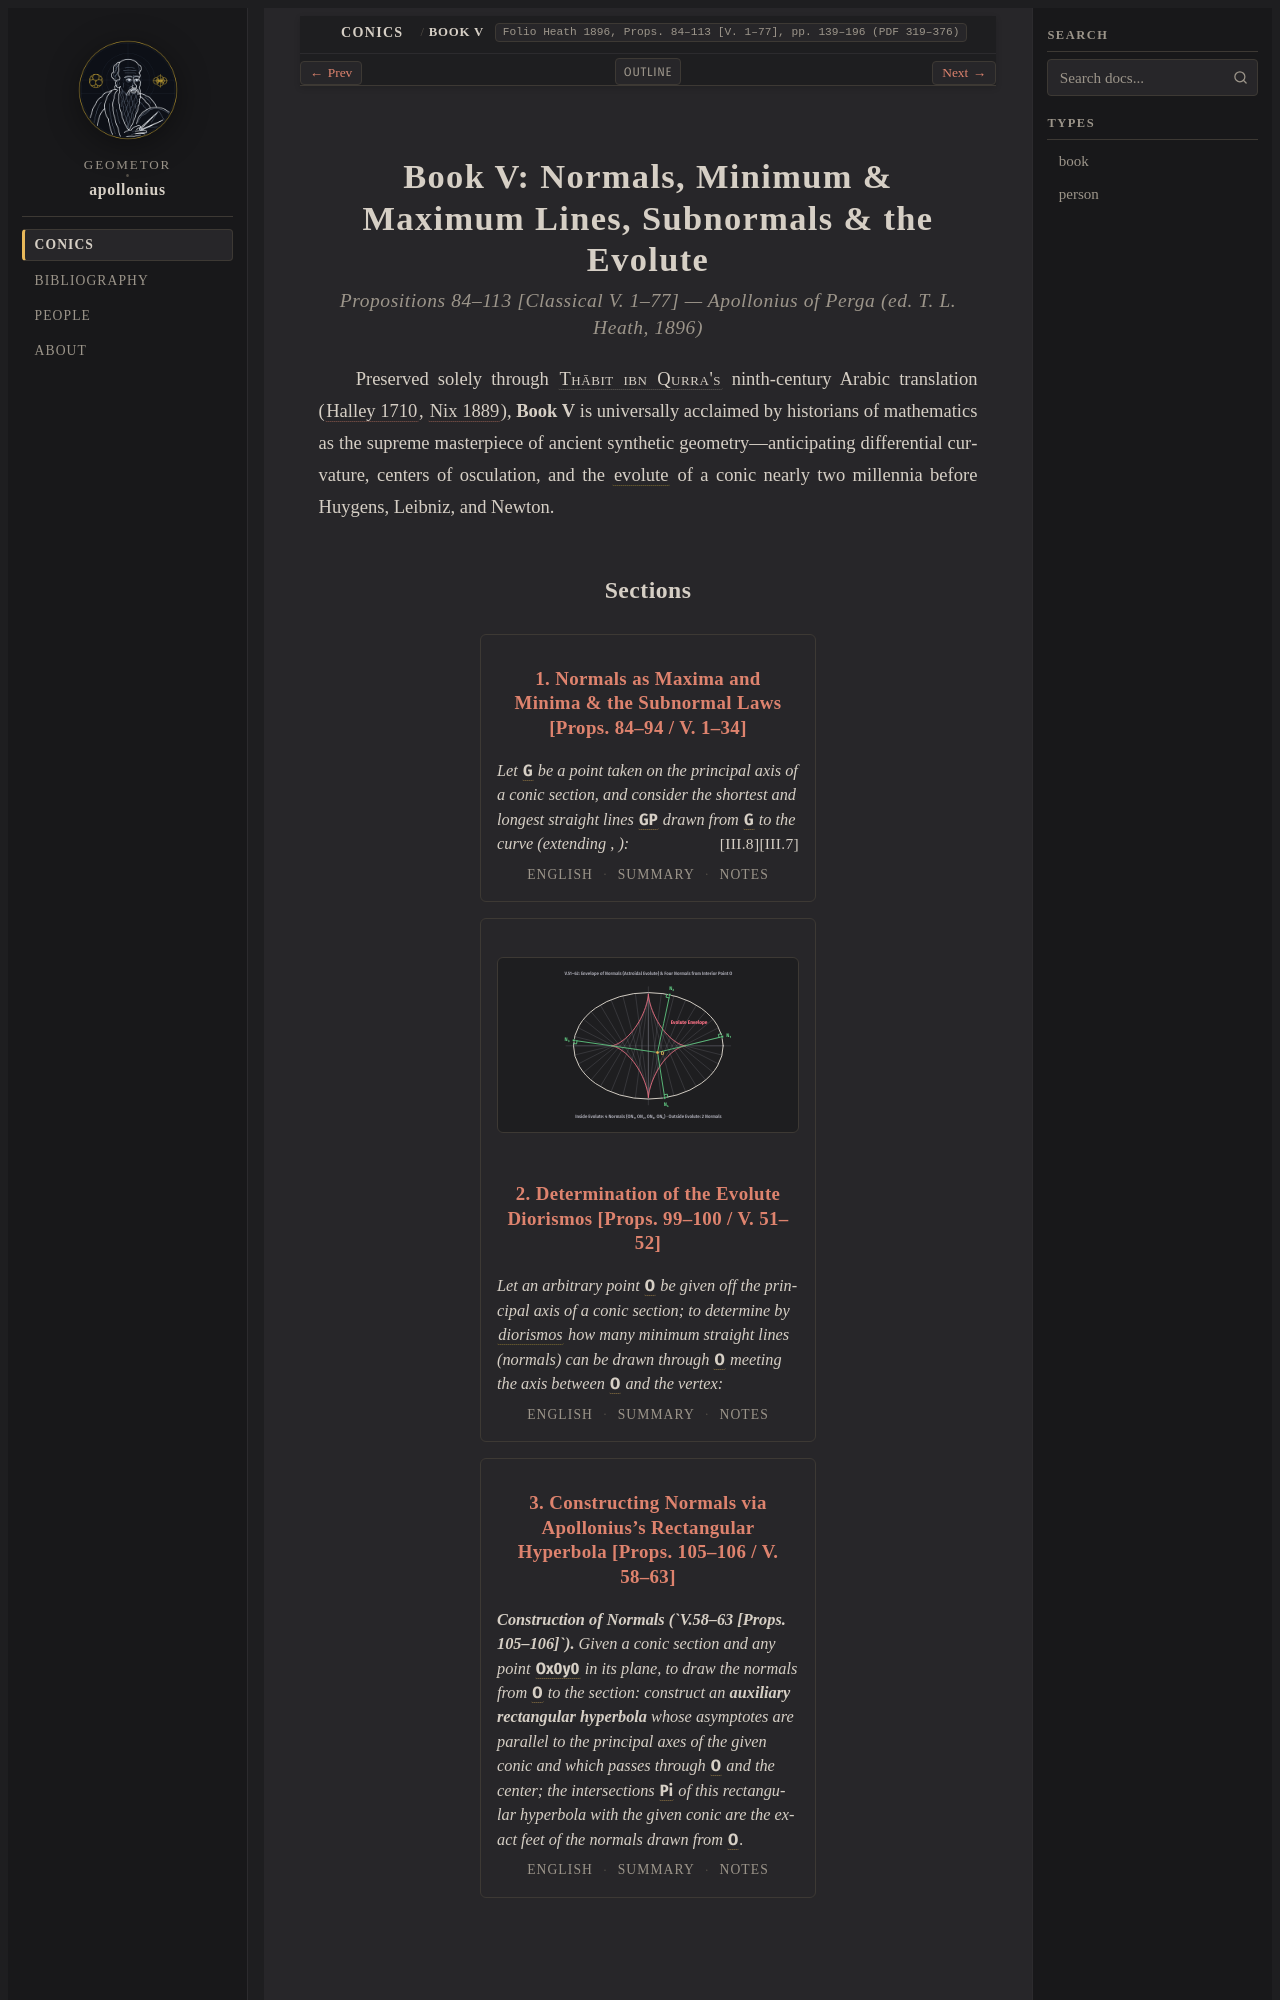

repository: geometor/apollonius · page: conics/book_05/index.html · generator: sphinx

:layout: book
:canonical_id: Book V
:breadcrumb_title: Book V
:order: 5
:title: Book V: Normals, Minimum & Maximum Lines, Subnormals & the Evolute
:hero: /_static/figures/fig_normals_evolute.svg
:folio: Heath 1896, Props. 84–113 [V. 1–77], pp. 139–196 (PDF 319–376)

.. _unit-5-book-5-en:
.. _unit-5-book-5-summary:
.. _unit-5-book-5-notes:
.. _conics-book-5:
